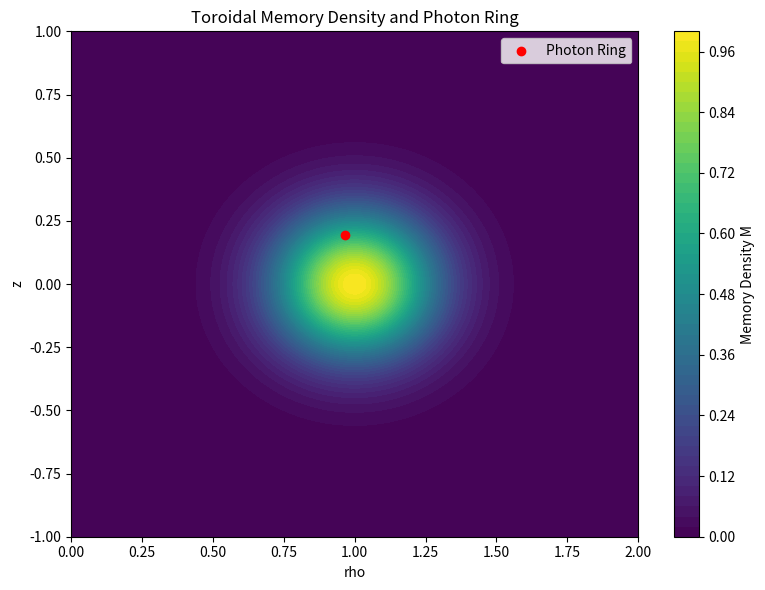

Recreate this plot in Python. (Note: this script raises an exception after producing the figure.)
import numpy as np
import matplotlib.pyplot as plt
from mpl_toolkits.mplot3d import Axes3D

# ---------- PARAMETERS ----------
M0 = 1.0          # Peak memory density
R0 = 1.0          # Toroid major radius
sigma = 0.2       # Toroid thickness
k = 1.0           # Gravity proportionality constant
beta = 1.0        # Gradient saturation parameter

# ---------- GRID ----------
N = 200
rho = np.linspace(0, 2.0, N)
z = np.linspace(-1.0, 1.0, N)
R, Z = np.meshgrid(rho, z)

# ---------- MEMORY DENSITY ----------
M = M0 * np.exp(-((R - R0)**2 + Z**2)/(2 * sigma**2))

# ---------- GRADIENTS ----------
dM_dR, dM_dZ = np.gradient(M, rho[1]-rho[0], z[1]-z[0])
g_mag = np.sqrt(dM_dR**2 + dM_dZ**2)

# ---------- SATURATED ENERGY DENSITY (Born-Infeld-like) ----------
E_density = beta**2 * (1 - np.sqrt(np.maximum(0, 1 - g_mag**2/beta**2)))  # avoid sqrt negative

# ---------- PHOTON RING (max gradient) ----------
max_idx = np.unravel_index(np.argmax(g_mag), g_mag.shape)
rho_photon = R[max_idx]
z_photon = Z[max_idx]
print(f"Photon ring located at rho={rho_photon:.3f}, z={z_photon:.3f}")

# ---------- INTEGRATED ENERGY ----------
# Simple trapezoid integration
integrated_energy = np.trapz(np.trapz(E_density * 2*np.pi*R, z, axis=0), rho)
print(f"Total integrated energy (toroid): {integrated_energy:.3f}")

# ---------- FIGURE 1: Toroid Memory Density ----------
plt.figure(figsize=(8,6))
plt.contourf(R, Z, M, levels=50, cmap='viridis')
plt.colorbar(label='Memory Density M')
plt.scatter(rho_photon, z_photon, color='red', label='Photon Ring')
plt.xlabel('rho')
plt.ylabel('z')
plt.title('Toroidal Memory Density and Photon Ring')
plt.legend()
plt.tight_layout()
plt.savefig(f'figures/toroid_core_placeholder.png', dpi=300)
plt.close()

# ---------- FIGURE 2: Gradient Magnitude ----------
plt.figure(figsize=(8,6))
plt.contourf(R, Z, g_mag, levels=50, cmap='plasma')
plt.colorbar(label='|∇M|')
plt.scatter(rho_photon, z_photon, color='white', label='Photon Ring')
plt.xlabel('rho')
plt.ylabel('z')
plt.title('Gradient Magnitude |∇M|')
plt.legend()
plt.tight_layout()
plt.savefig(f'figures/flow_vorticity_placeholder.png', dpi=300)
plt.close()

# ---------- FIGURE 3: Energy Density ----------
plt.figure(figsize=(8,6))
plt.contourf(R, Z, E_density, levels=50, cmap='inferno')
plt.colorbar(label='Energy Density E')
plt.scatter(rho_photon, z_photon, color='cyan', label='Photon Ring')
plt.xlabel('rho')
plt.ylabel('z')
plt.title('Saturated Energy Density')
plt.legend()
plt.tight_layout()
plt.savefig(f'figures/energy_density.png', dpi=300)
plt.close()